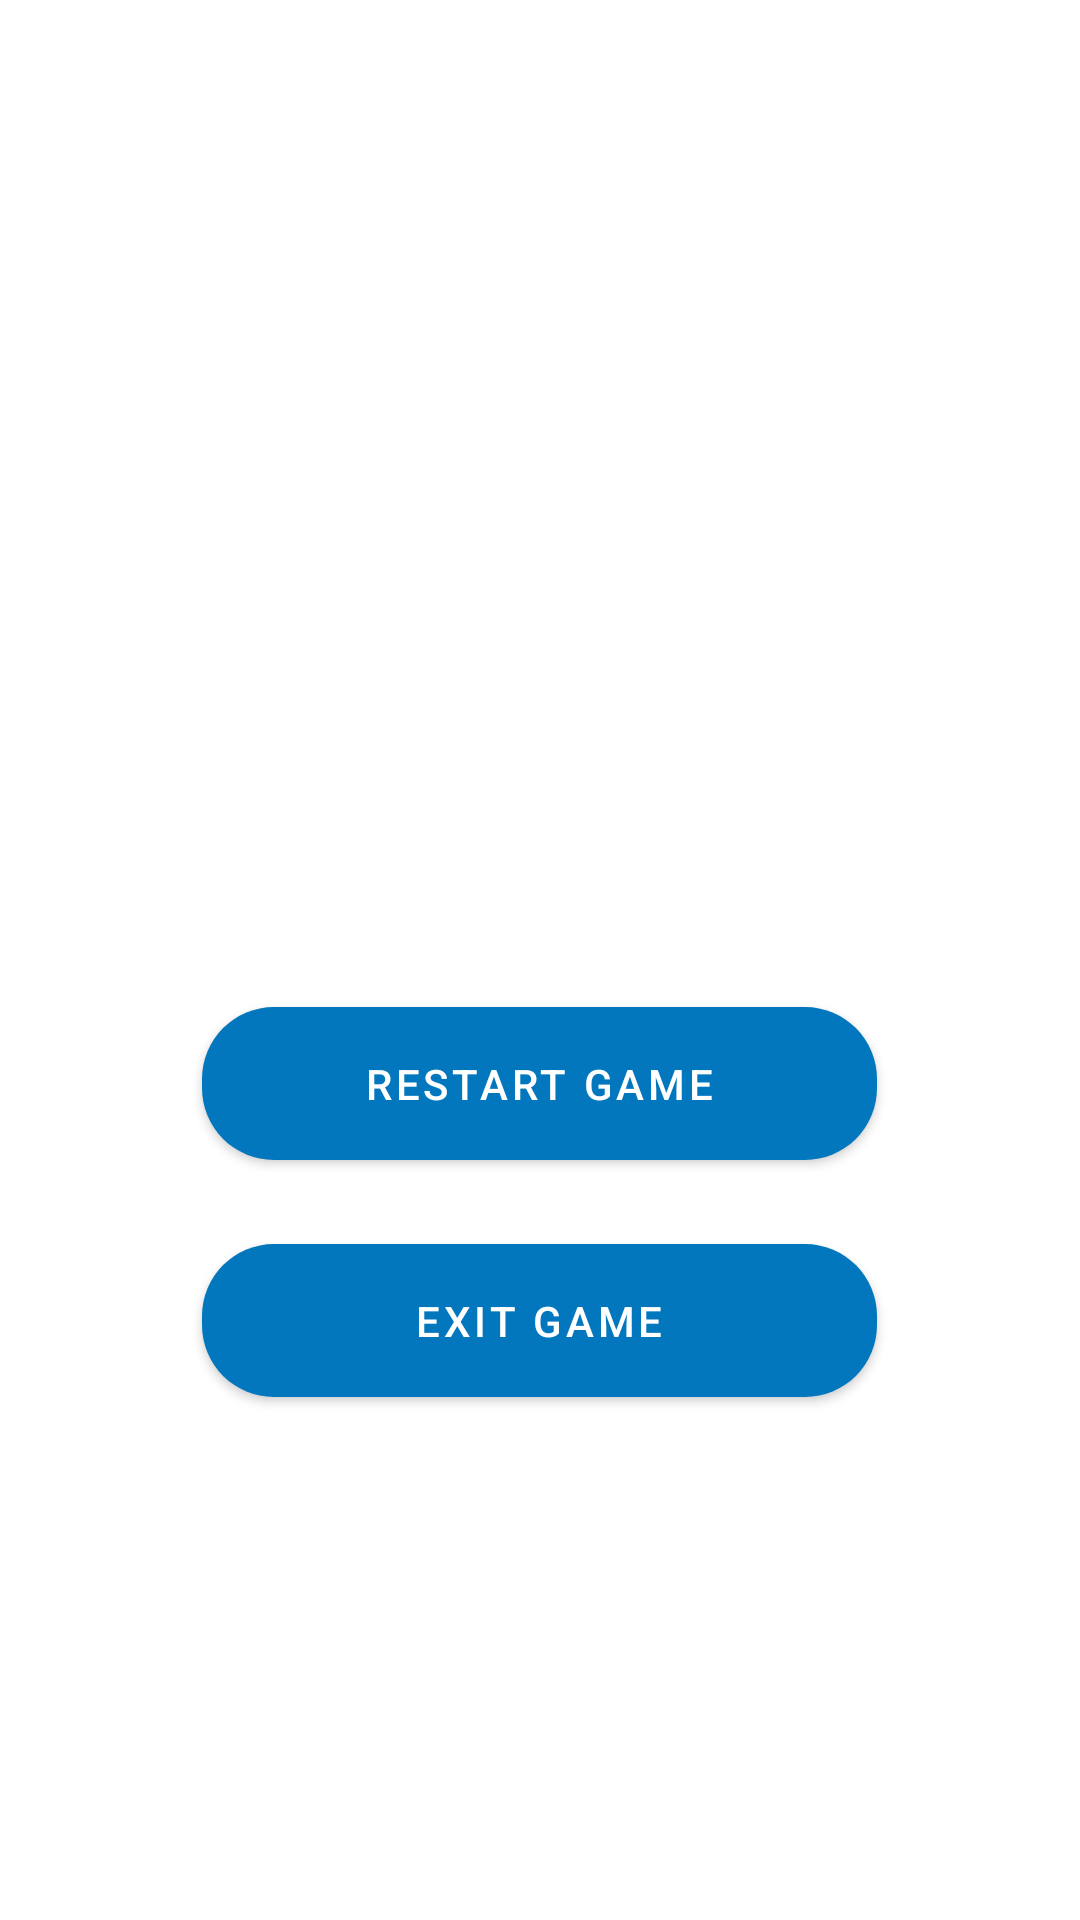

Android layout source for this screen:
<!-- AndroidManifest.xml: application theme Theme.SimonSays -->
<!-- res/layout/fragment_game_over.xml -->
<?xml version="1.0" encoding="utf-8"?>
<androidx.constraintlayout.widget.ConstraintLayout
    xmlns:android="http://schemas.android.com/apk/res/android"
    xmlns:app="http://schemas.android.com/apk/res-auto"
    android:layout_width="match_parent"
    android:layout_height="match_parent">

    <LinearLayout
        android:layout_width="match_parent"
        android:layout_height="wrap_content"
        android:gravity="center"
        android:orientation="vertical"
        android:padding="16dp"
        app:layout_constraintBottom_toBottomOf="parent"
        app:layout_constraintEnd_toEndOf="parent"
        app:layout_constraintStart_toStartOf="parent"
        app:layout_constraintTop_toTopOf="parent">

        <TextView
            android:id="@+id/game_over_label"
            android:layout_width="wrap_content"
            android:layout_height="wrap_content"
            android:layout_marginBottom="16dp"
            android:fontFamily="sans-serif-black"
            android:text="@string/game_over_label"
            android:textColor="@color/white"
            android:textSize="36sp" />

        <TextView
            android:id="@+id/game_over_score_label"
            android:layout_width="wrap_content"
            android:layout_height="wrap_content"
            android:fontFamily="sans-serif-medium"
            android:text="@string/game_over_score_label"
            android:textColor="@color/white"
            android:textSize="24sp" />

        <TextView
            android:id="@+id/game_over_high_score_label"
            android:layout_width="wrap_content"
            android:layout_height="wrap_content"
            android:layout_marginBottom="32dp"
            android:fontFamily="sans-serif-medium"
            android:text="@string/game_over_high_score_label"
            android:textColor="@color/white"
            android:textSize="24sp" />

        <com.google.android.material.button.MaterialButton
            android:id="@+id/btn_restart"
            android:layout_width="wrap_content"
            android:layout_height="wrap_content"
            android:minWidth="@dimen/minButtonWidth"
            android:layout_marginBottom="16dp"
            android:paddingHorizontal="48dp"
            android:paddingVertical="16dp"
            android:text="@string/restart_game_btn"
            android:textColor="@color/white"
            app:backgroundTint="@color/blue_500"
            app:cornerRadius="24dp" />

        <com.google.android.material.button.MaterialButton
            android:id="@+id/btn_exit"
            android:layout_width="wrap_content"
            android:layout_height="wrap_content"
            android:minWidth="@dimen/minButtonWidth"
            android:paddingHorizontal="48dp"
            android:paddingVertical="16dp"
            android:text="@string/exit_game_btn"
            android:textColor="@color/white"
            app:backgroundTint="@color/blue_500"
            app:cornerRadius="24dp" />
    </LinearLayout>
</androidx.constraintlayout.widget.ConstraintLayout>
<!-- resources referenced by this layout -->
<resources>
  <color name="blue_500">#0277bd</color>
  <color name="white">#FFFFFFFF</color>
  <dimen name="minButtonWidth">225dp</dimen>
  <string name="exit_game_btn">Exit Game</string>
  <string name="game_over_high_score_label">High score: %1$d</string>
  <string name="game_over_label">Game Over!</string>
  <string name="game_over_score_label">Your score was: %1$d</string>
  <string name="restart_game_btn">Restart Game</string>
  <style name="Theme.SimonSays" parent="Theme.MaterialComponents.DayNight.DarkActionBar">
          
          <item name="colorPrimary">@color/blue_500</item>
          <item name="colorPrimaryVariant">@color/blue_500</item>
          <item name="colorOnPrimary">@color/white</item>
          
          <item name="colorSecondary">@color/teal_200</item>
          <item name="colorSecondaryVariant">@color/teal_700</item>
          <item name="colorOnSecondary">@color/black</item>
          
          <item name="android:statusBarColor">?attr/colorPrimaryVariant</item>
          
      </style>
  <color name="teal_200">#FF03DAC5</color>
  <color name="teal_700">#FF018786</color>
  <color name="black">#FF000000</color>
</resources>
